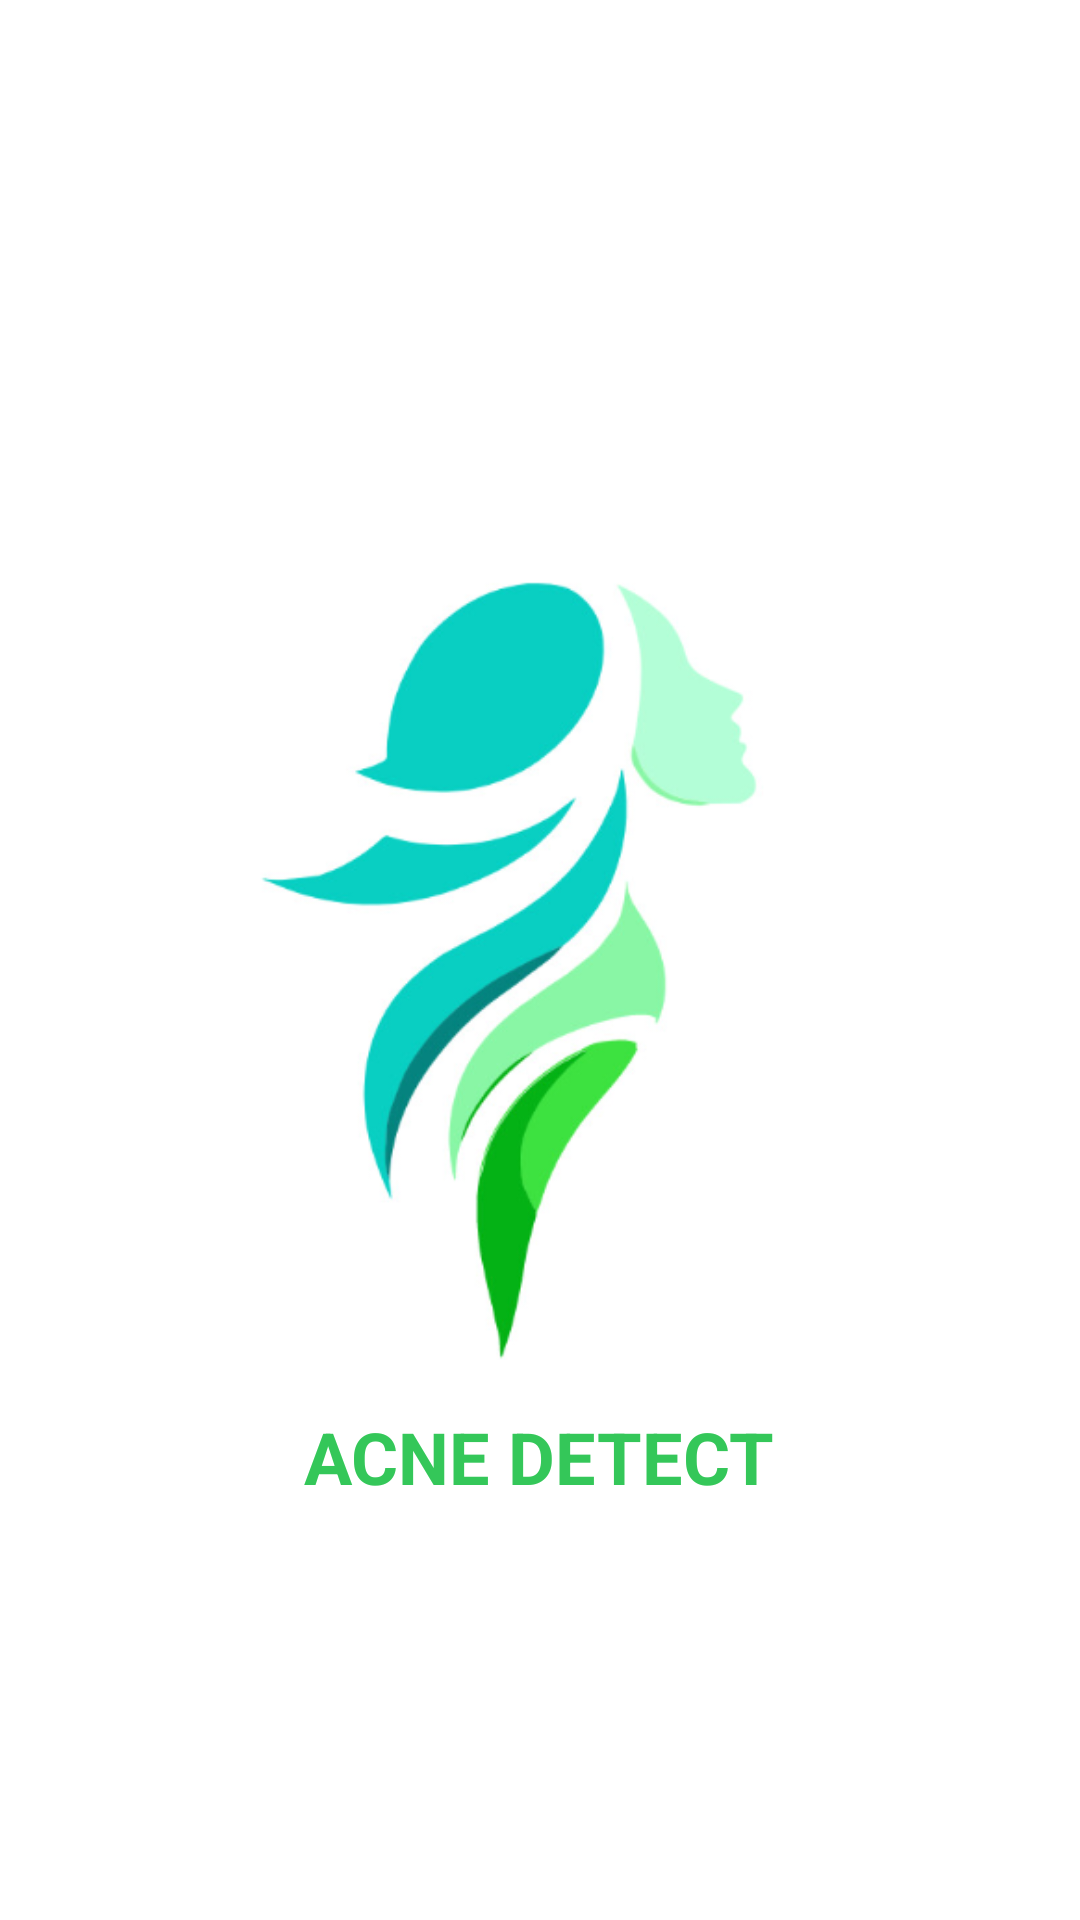

Write the Android layout XML for this screen, with the resource values it uses.
<!-- AndroidManifest.xml: application theme Theme.Acneappdetections -->
<!-- res/layout/activity_main.xml -->
<?xml version="1.0" encoding="utf-8"?>
<RelativeLayout xmlns:android="http://schemas.android.com/apk/res/android"
    android:layout_width="match_parent"
    android:layout_height="match_parent"
    android:background="@color/white">

    <ImageView
        android:id="@+id/imageView"
        android:layout_width="322dp"
        android:layout_height="267dp"
        android:layout_centerInParent="true"
        android:src="@drawable/ic_face_logo" />

    <TextView
        android:layout_width="wrap_content"
        android:layout_height="wrap_content"
        android:layout_below="@id/imageView"
        android:layout_centerHorizontal="true"
        android:layout_marginTop="16dp"
        android:text="ACNE DETECT"
        android:textColor="@color/bright_green"
        android:textSize="24sp"
        android:textStyle="bold" />


</RelativeLayout>
<!-- resources referenced by this layout -->
<resources>
  <color name="bright_green">#34C759</color>
  <color name="white">#FFFFFFFF</color>
  <!-- drawable ic_face_logo: png bitmap (drawable, 60982 bytes) -->
  <style name="Theme.Acneappdetections" parent="Base.Theme.Acneappdetections" />
  <style name="Base.Theme.Acneappdetections" parent="Theme.Material3.DayNight.NoActionBar">
          
          
      </style>
</resources>
